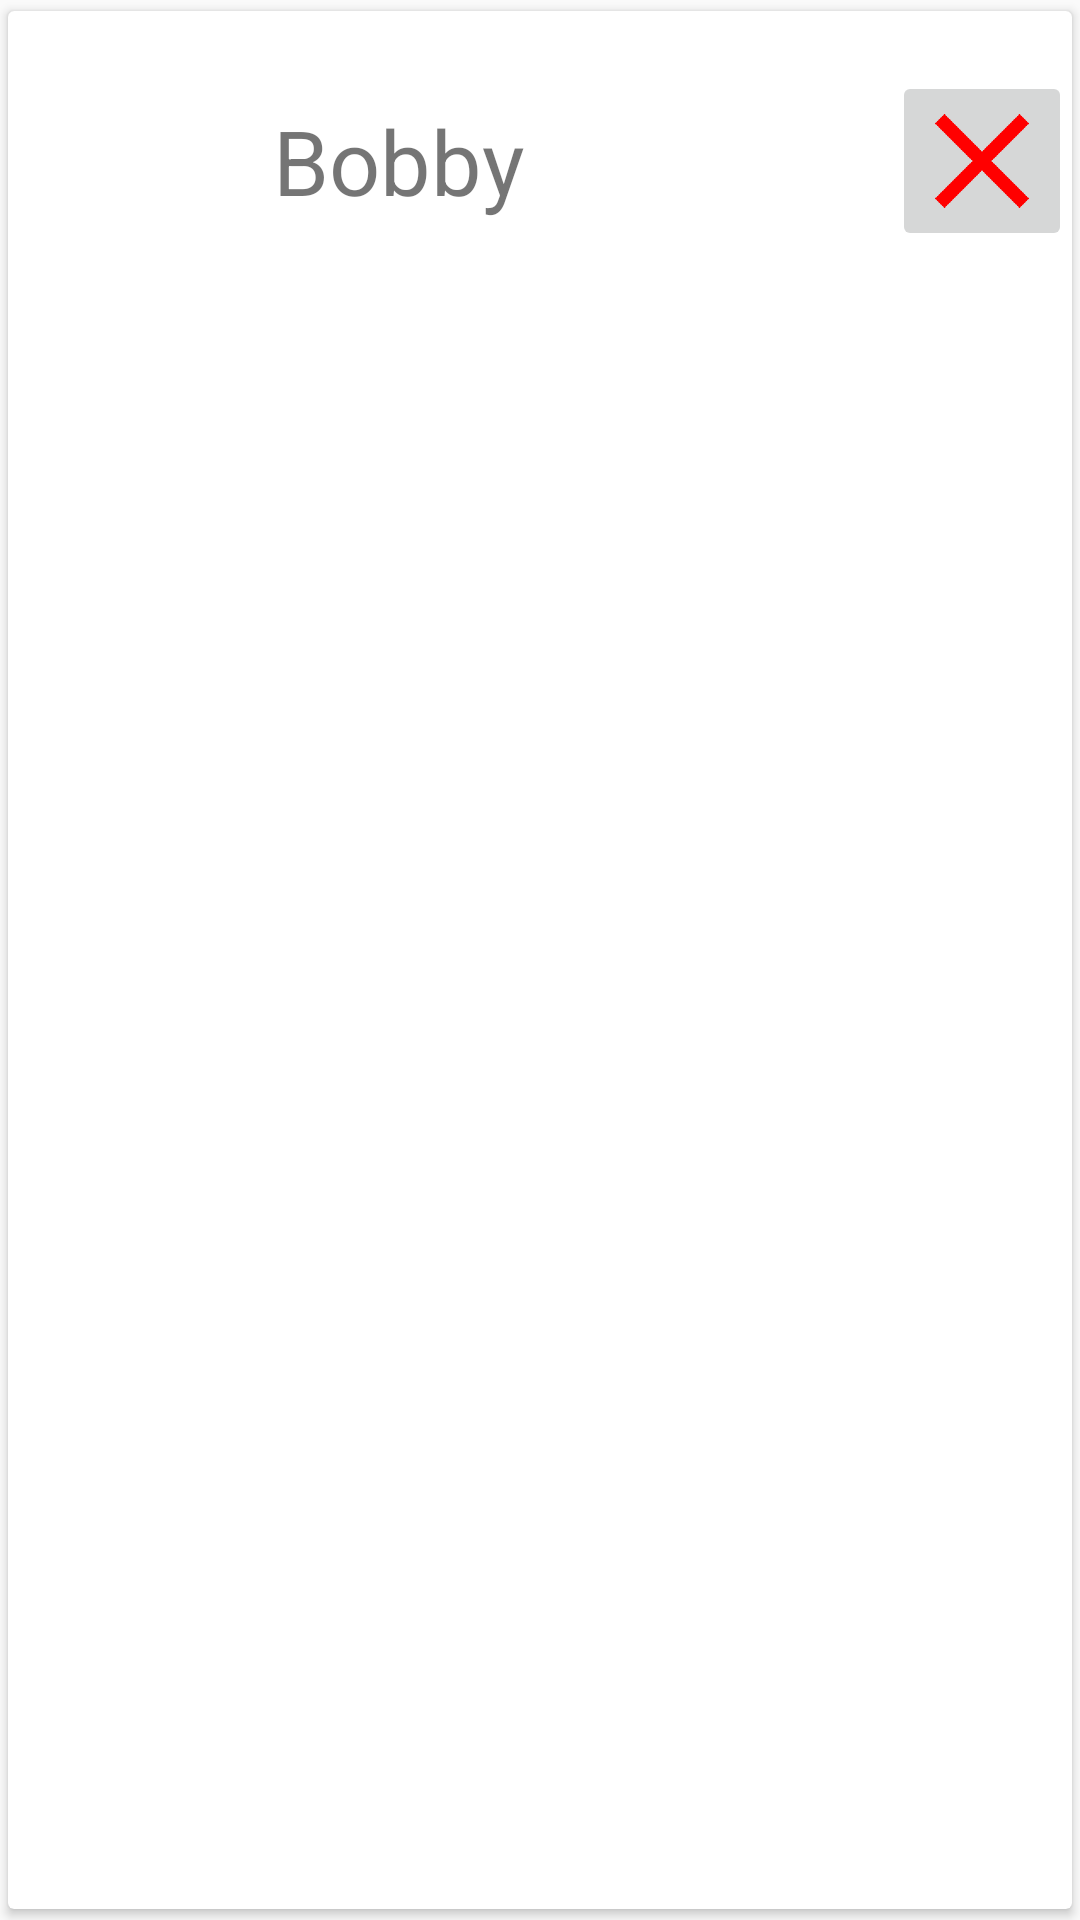

The Android layout XML behind this screen, and the referenced resources:
<!-- AndroidManifest.xml: application theme AppTheme -->
<!-- res/layout/layout_group_member.xml -->
<?xml version="1.0" encoding="utf-8"?>
<android.support.v7.widget.CardView xmlns:android="http://schemas.android.com/apk/res/android"
    xmlns:app="http://schemas.android.com/apk/res-auto"
    android:layout_width="match_parent"
    android:layout_height="wrap_content"
    app:cardUseCompatPadding="true"
    app:cardCornerRadius="2dp"
    android:clickable="false">

    <LinearLayout xmlns:android="http://schemas.android.com/apk/res/android"
        android:id="@+id/member_progress_card"
        android:layout_width="match_parent" android:layout_height="wrap_content"
        android:background="?android:attr/selectableItemBackground">

        <RelativeLayout
            android:layout_width="0dp"
            android:layout_height="wrap_content"
            android:layout_weight="0.3">

        <ImageView
            android:id="@+id/profile_picture"
            android:layout_margin="10dp"
            android:layout_width="80dp"
            android:layout_height="80dp"
            android:background="@drawable/surgeon"/>

        </RelativeLayout>

        <RelativeLayout xmlns:android="http://schemas.android.com/apk/res/android"
            android:orientation="horizontal"
            android:layout_width="0dp"
            android:layout_height="wrap_content"
            android:layout_weight="0.7"
            android:layout_gravity="center_vertical">

            <TextView
                android:id="@+id/person_name"
                android:layout_width="wrap_content"
                android:layout_height="wrap_content"
                android:textSize="30sp"
                android:maxLines = "1"
                android:ellipsize="end"
                android:text="Bobby"
                android:layout_alignParentLeft="true"
                android:layout_alignParentStart="true"/>

        </RelativeLayout>

            <ImageButton
                android:id="@+id/delete_member_button"
                android:layout_width="60dp"
                android:layout_height="60dp"
                android:src="@drawable/delete_x"
                android:clickable="true"
                android:scaleType="fitCenter"
                android:layout_gravity="center_vertical"/>

    </LinearLayout>
</android.support.v7.widget.CardView>
<!-- resources referenced by this layout -->
<resources>
  <!-- drawable delete_x: png bitmap (drawable, 12531 bytes) -->
  <style name="AppTheme" parent="Theme.AppCompat.Light.NoActionBar">
          
          <item name="colorPrimary">@color/colorPrimary</item>
          <item name="colorPrimaryDark">@color/colorPrimaryDark</item>
          <item name="colorAccent">@color/colorAccent</item>
          <item name="windowActionModeOverlay">true</item>
      </style>
  <color name="colorPrimary">#749CFF</color>
  <color name="colorPrimaryDark">#1A00B2</color>
  <color name="colorAccent">#FFDF00</color>
</resources>
